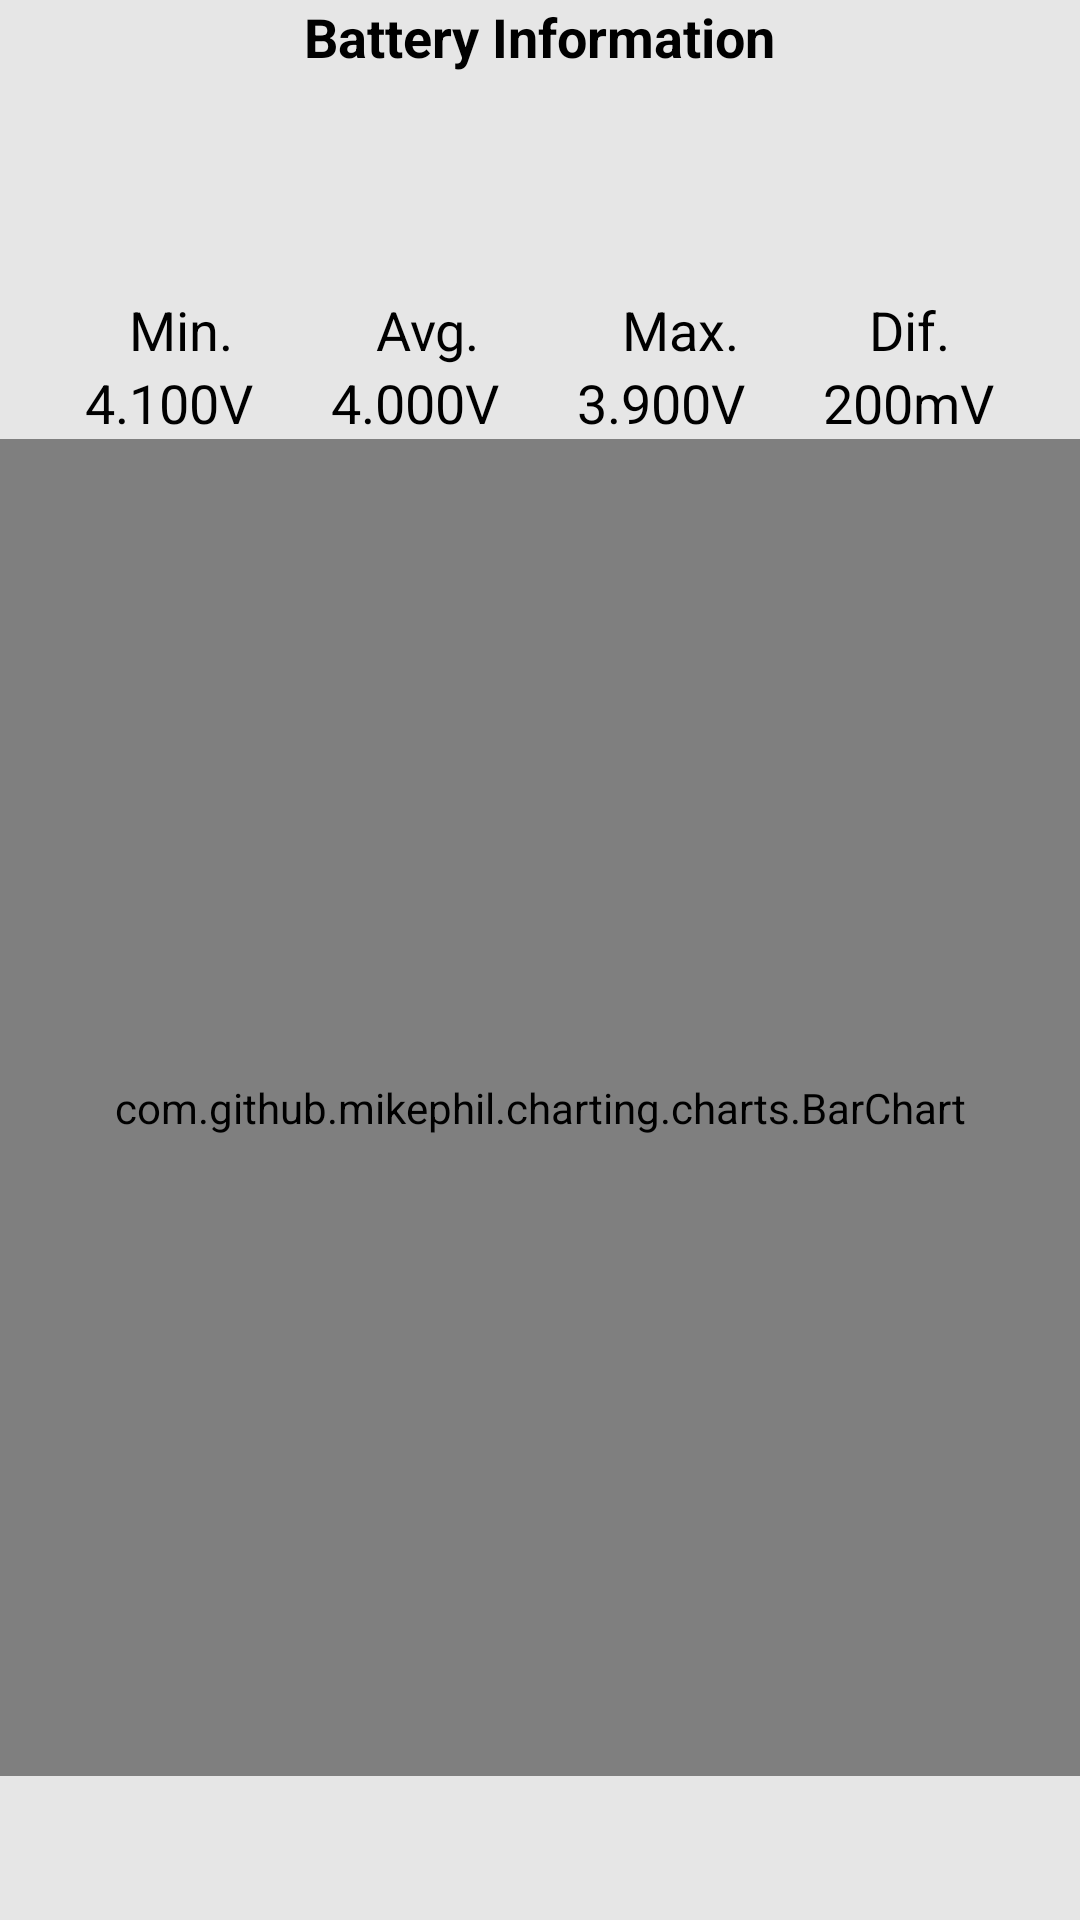

Android layout source for this screen:
<!-- AndroidManifest.xml: application theme AppTheme -->
<!-- res/layout/activity_battery_voltages.xml -->
<RelativeLayout
    xmlns:android="http://schemas.android.com/apk/res/android"
    xmlns:tools="http://schemas.android.com/tools"
    android:layout_width="match_parent"
    android:layout_height="match_parent"
    tools:context="pt.alexmol.fluencezespy.BatteryVoltages"
    android:background="#e6e6e6">



    <LinearLayout xmlns:android="http://schemas.android.com/apk/res/android"
        android:layout_width="fill_parent" android:layout_height="fill_parent"
        android:id="@+id/layoutContainerVbat" android:orientation="vertical">


        <RelativeLayout
            android:layout_width="fill_parent"
            android:layout_height="0dp"
            android:layout_weight="0.23"
            >

            <TextView
                android:layout_width="wrap_content"
                android:layout_height="wrap_content"
                android:textAppearance="?android:attr/textAppearanceMedium"
                android:text="Battery Information"
                android:id="@+id/battery_information"
                android:textColor="#000000"
                android:textSize="@dimen/fonte_normal"
                android:layout_alignParentTop="true"
                android:layout_centerHorizontal="true"
                android:textStyle="bold"
                android:textAlignment="center"
                android:scrollIndicators="left|right"
                android:maxLines="3" />

            <TextView
                android:layout_width="wrap_content"
                android:layout_height="wrap_content"
                android:textAppearance="?android:attr/textAppearanceMedium"
                android:text="4.100V      4.000V      3.900V      200mV"
                android:id="@+id/cell_information"
                android:textColor="#000000"
                android:textSize="@dimen/fonte_normal"
                android:layout_alignParentBottom="true"
                android:layout_centerHorizontal="true" />

            <TextView
                android:layout_width="wrap_content"
                android:layout_height="wrap_content"
                android:textAppearance="?android:attr/textAppearanceMedium"
                android:text="Min.           Avg.           Max.          Dif."
                android:id="@+id/textView5"
                android:textColor="#000000"
                android:textSize="@dimen/fonte_normal"
                android:layout_above="@+id/cell_information"
                android:layout_centerHorizontal="true" />
        </RelativeLayout>


        <RelativeLayout
            android:layout_width="fill_parent"
            android:layout_height="0dp"
            android:layout_weight="0.7"
            >

            <com.github.mikephil.charting.charts.BarChart
                android:id="@+id/chart"
                android:layout_width="match_parent"
                android:layout_height="match_parent" />


        </RelativeLayout>

        <RelativeLayout
            android:layout_width="fill_parent"
            android:layout_height="0dp"
            android:layout_weight="0.075"
            >

            <TextView
                android:layout_width="wrap_content"
                android:layout_height="wrap_content"
                android:textAppearance="?android:attr/textAppearanceMedium"
                android:text="All Cells OK"
                android:id="@+id/relatorio_celulas"
                android:textColor="#000000"
                android:textSize="@dimen/fonte_pequena"
                android:layout_centerVertical="true"
                android:layout_centerHorizontal="true"
                android:visibility="invisible" />
        </RelativeLayout>


    </LinearLayout>

</RelativeLayout>
<!-- resources referenced by this layout -->
<resources>
  <dimen name="fonte_normal">14sp</dimen>
  <dimen name="fonte_pequena">12sp</dimen>
  <style name="AppTheme" parent="Theme.AppCompat.Light.DarkActionBar">
          
      </style>
</resources>
